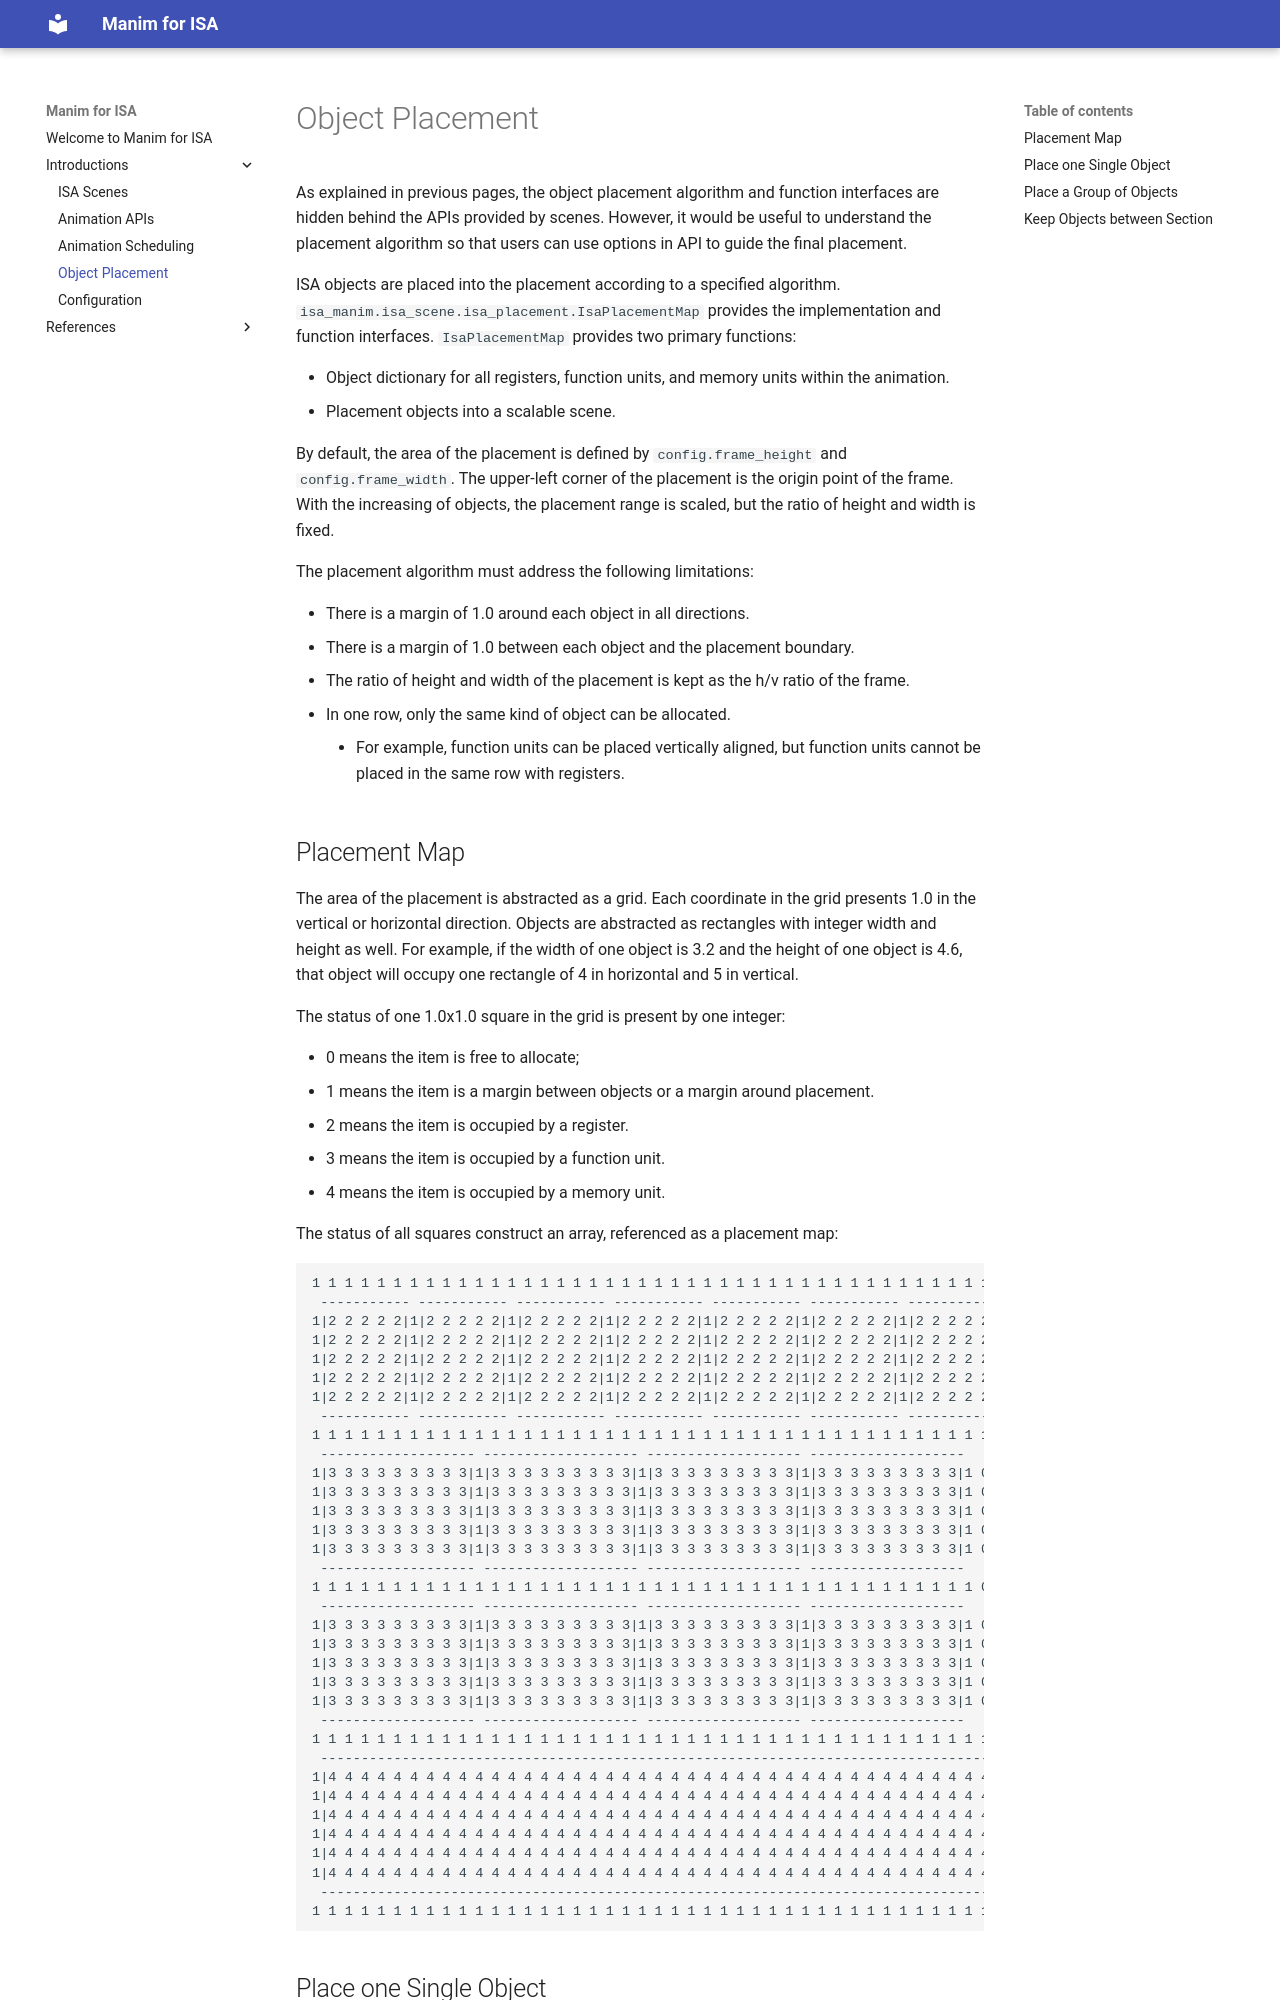

repository: wangeddie67/isa_manim · page: 0-introductions/04-placement/index.html · generator: mkdocs


# Object Placement

As explained in previous pages, the object placement algorithm and function interfaces
are hidden behind the APIs provided by scenes. However, it would be useful to understand
the placement algorithm so that users can use options in API to guide the final
placement.

ISA objects are placed into the placement according to a specified algorithm.
`isa_manim.isa_scene.isa_placement.IsaPlacementMap` provides the implementation and
function interfaces. `IsaPlacementMap` provides two primary functions:

-   Object dictionary for all registers, function units, and memory units within the
    animation.
-   Placement objects into a scalable scene.

By default, the area of the placement is defined by `config.frame_height` and
`config.frame_width`. The upper-left corner of the placement is the origin point of the
frame. With the increasing of objects, the placement range is scaled, but the ratio of
height and width is fixed.

The placement algorithm must address the following limitations:

-   There is a margin of 1.0 around each object in all directions.
-   There is a margin of 1.0 between each object and the placement boundary.
-   The ratio of height and width of the placement is kept as the h/v ratio of the
    frame.
-   In one row, only the same kind of object can be allocated.
    -   For example, function units can be placed vertically aligned, but function units
        cannot be placed in the same row with registers.
